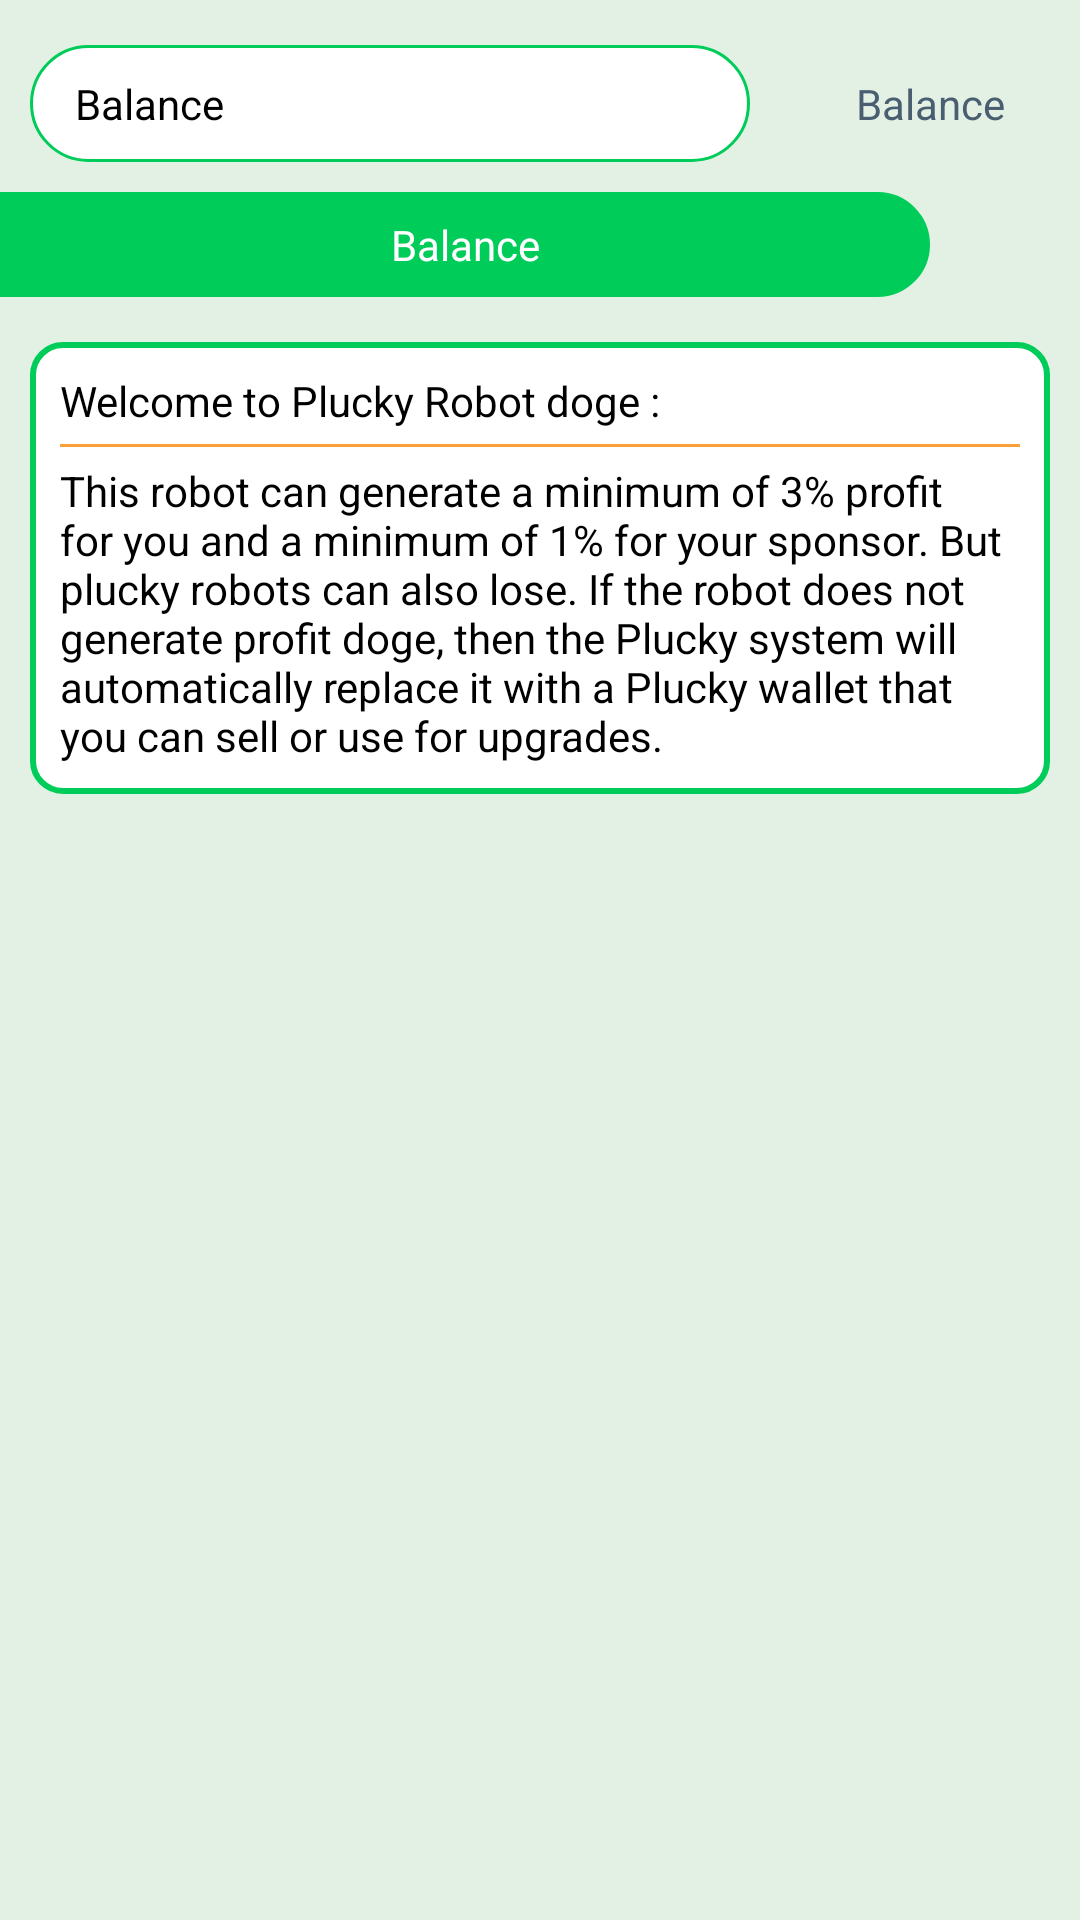

Android layout source for this screen:
<!-- AndroidManifest.xml: application theme AppTheme -->
<!-- res/layout/activity_bot_progress_bar_and_chart_gone.xml -->
<?xml version="1.0" encoding="utf-8"?>
<ScrollView
    xmlns:android="http://schemas.android.com/apk/res/android"
    xmlns:tools="http://schemas.android.com/tools"
    android:layout_width="match_parent"
    android:layout_height="match_parent"
    android:keepScreenOn="true"
    tools:context=".view.bot.BotProgressBarAndChartGoneActivity">

  <LinearLayout
      android:orientation="vertical"
      android:layout_width="match_parent"
      android:layout_height="wrap_content">

    <Space
        android:layout_width="match_parent"
        android:layout_height="10dp"/>

    <LinearLayout
        android:layout_marginTop="5dp"
        android:layout_marginBottom="5dp"
        android:layout_marginStart="10dp"
        android:layout_marginEnd="10dp"
        android:paddingTop="10dp"
        android:paddingBottom="10dp"
        android:paddingStart="15dp"
        android:paddingEnd="15dp"
        android:background="@drawable/edit_text_2"
        android:orientation="horizontal"
        android:layout_width="match_parent"
        android:layout_height="wrap_content">

      <TextView
          android:text="@string/balance"
          android:textColor="@color/textPrimary"
          android:gravity="start"
          android:layout_width="wrap_content"
          android:layout_height="wrap_content"
          android:layout_weight="0.1"/>

      <TextView
          android:hint="@string/balance"
          android:textColor="@color/textPrimary"
          android:gravity="end"
          android:layout_width="wrap_content"
          android:layout_height="wrap_content"
          android:id="@+id/textViewBalance"
          android:layout_weight="1"/>

    </LinearLayout>

    <Space
        android:layout_width="match_parent"
        android:layout_height="5dp"/>

    <TextView
        android:layout_marginEnd="50dp"
        android:id="@+id/textViewRemainingBalance"
        android:textColor="@color/textSecondary"
        android:background="@drawable/button_default_2"
        android:text="@string/balance"
        android:gravity="center"
        android:layout_width="match_parent"
        android:layout_height="35dp"/>

    <Space
        android:layout_width="match_parent"
        android:layout_height="10dp"/>

    <LinearLayout
        android:layout_marginTop="5dp"
        android:layout_marginBottom="5dp"
        android:layout_marginStart="10dp"
        android:layout_marginEnd="10dp"
        android:padding="10dp"
        android:background="@drawable/card_default"
        android:orientation="vertical"
        android:layout_width="match_parent"
        android:layout_height="wrap_content">

      <TextView
          android:text="@string/welcome"
          android:textColor="@color/textPrimary"
          android:layout_width="match_parent"
          android:layout_height="wrap_content"/>

      <Space
          android:layout_width="match_parent"
          android:layout_height="5dp"/>

      <View
          android:layout_width="match_parent"
          android:layout_height="1dp"
          android:background="?attr/colorAccent"/>

      <Space
          android:layout_width="match_parent"
          android:layout_height="5dp"/>

      <TextView
          android:text="@string/welcome_description"
          android:textColor="@color/textPrimary"
          android:layout_width="match_parent"
          android:layout_height="wrap_content"/>

    </LinearLayout>

  </LinearLayout>

</ScrollView>
<!-- resources referenced by this layout -->
<resources>
  <color name="textPrimary">#000</color>
  <color name="textSecondary">#fff</color>
  <!-- drawable button_default_2 (drawable) -->
  <?xml version="1.0" encoding="utf-8"?>
  <selector xmlns:android="http://schemas.android.com/apk/res/android">
    <item android:state_enabled="false">
      <shape android:shape="rectangle">
        <solid android:color="@color/colorPrimaryDark"/>
        <stroke android:width="1dp" android:color="@color/colorPrimary"/>
        <corners android:bottomRightRadius="20dp" android:topRightRadius="20dp"/>
      </shape>
    </item>
    <item android:state_pressed="true">
      <shape android:shape="rectangle">
        <solid android:color="@color/colorPrimaryDark"/>
        <stroke android:width="1dp" android:color="@color/colorPrimary"/>
        <corners android:bottomRightRadius="20dp" android:topRightRadius="20dp"/>
      </shape>
    </item>
    <item>
      <shape android:shape="rectangle">
        <solid android:color="@color/colorPrimary"/>
        <stroke android:width="1dp" android:color="@color/colorPrimary"/>
        <corners android:bottomRightRadius="20dp" android:topRightRadius="20dp"/>
      </shape>
    </item>
  </selector>
  <!-- drawable card_default (drawable) -->
  <?xml version="1.0" encoding="utf-8"?>
  <selector xmlns:android="http://schemas.android.com/apk/res/android">
      <item android:state_enabled="false">
          <shape android:shape="rectangle">
              <solid android:color="@color/White"/>
              <stroke android:width="2dp" android:color="@color/colorPrimary"/>
              <corners android:radius="10dp"/>
          </shape>
      </item>
      <item android:state_pressed="true">
          <shape android:shape="rectangle">
              <solid android:color="@color/White"/>
              <stroke android:width="2dp" android:color="@color/colorPrimary"/>
              <corners android:radius="10dp"/>
          </shape>
      </item>
      <item>
          <shape android:shape="rectangle">
              <solid android:color="@color/White"/>
              <stroke android:width="2dp" android:color="@color/colorPrimary"/>
              <corners android:radius="10dp"/>
          </shape>
      </item>
  </selector>
  <!-- drawable edit_text_2 (drawable) -->
  <?xml version="1.0" encoding="utf-8"?>
  <layer-list xmlns:android="http://schemas.android.com/apk/res/android">
    <item android:right="100dp">
      <shape android:shape="rectangle">
        <solid android:color="@color/White"/>
        <stroke
            android:width="1dp"
            android:color="@color/colorPrimary"/>
        <corners android:radius="20dp"/>
      </shape>
    </item>
  </layer-list>
  <string name="balance">Balance</string>
  <string name="welcome">Welcome to Plucky Robot doge :</string>
  <string name="welcome_description">This robot can generate a minimum of 3% profit for you and a minimum of 1% for your sponsor. But plucky robots can also lose. If the robot does not generate profit doge, then the Plucky system will automatically replace it with a Plucky wallet that you can sell or use for upgrades.</string>
  <style name="AppTheme" parent="Theme.AppCompat.Light.DarkActionBar">
      
      <item name="colorPrimary">@color/colorPrimary</item>
      <item name="colorPrimaryDark">@color/colorPrimaryDark</item>
      <item name="colorAccent">@color/colorAccent</item>
      <item name="android:colorBackground">@color/backgroundColor</item>
      <item name="android:textColorLink">@color/textList</item>
      <item name="android:textColorPrimary">@color/textPrimary</item>
      <item name="android:textColorSecondary">@color/textSecondary</item>
      <item name="android:textColorHint">@color/Dark</item>
      <item name="colorError">@color/Danger</item>
    </style>
  <color name="colorPrimaryDark">#009a2a</color>
  <color name="colorPrimary">#00cc59</color>
  <color name="White">#ffffff</color>
  <color name="colorAccent">#f8a138</color>
  <color name="backgroundColor">#e3f1e4</color>
  <color name="textList">#33A5DB</color>
  <color name="Dark">#4A5E71</color>
  <color name="Danger">#D7524F</color>
</resources>
